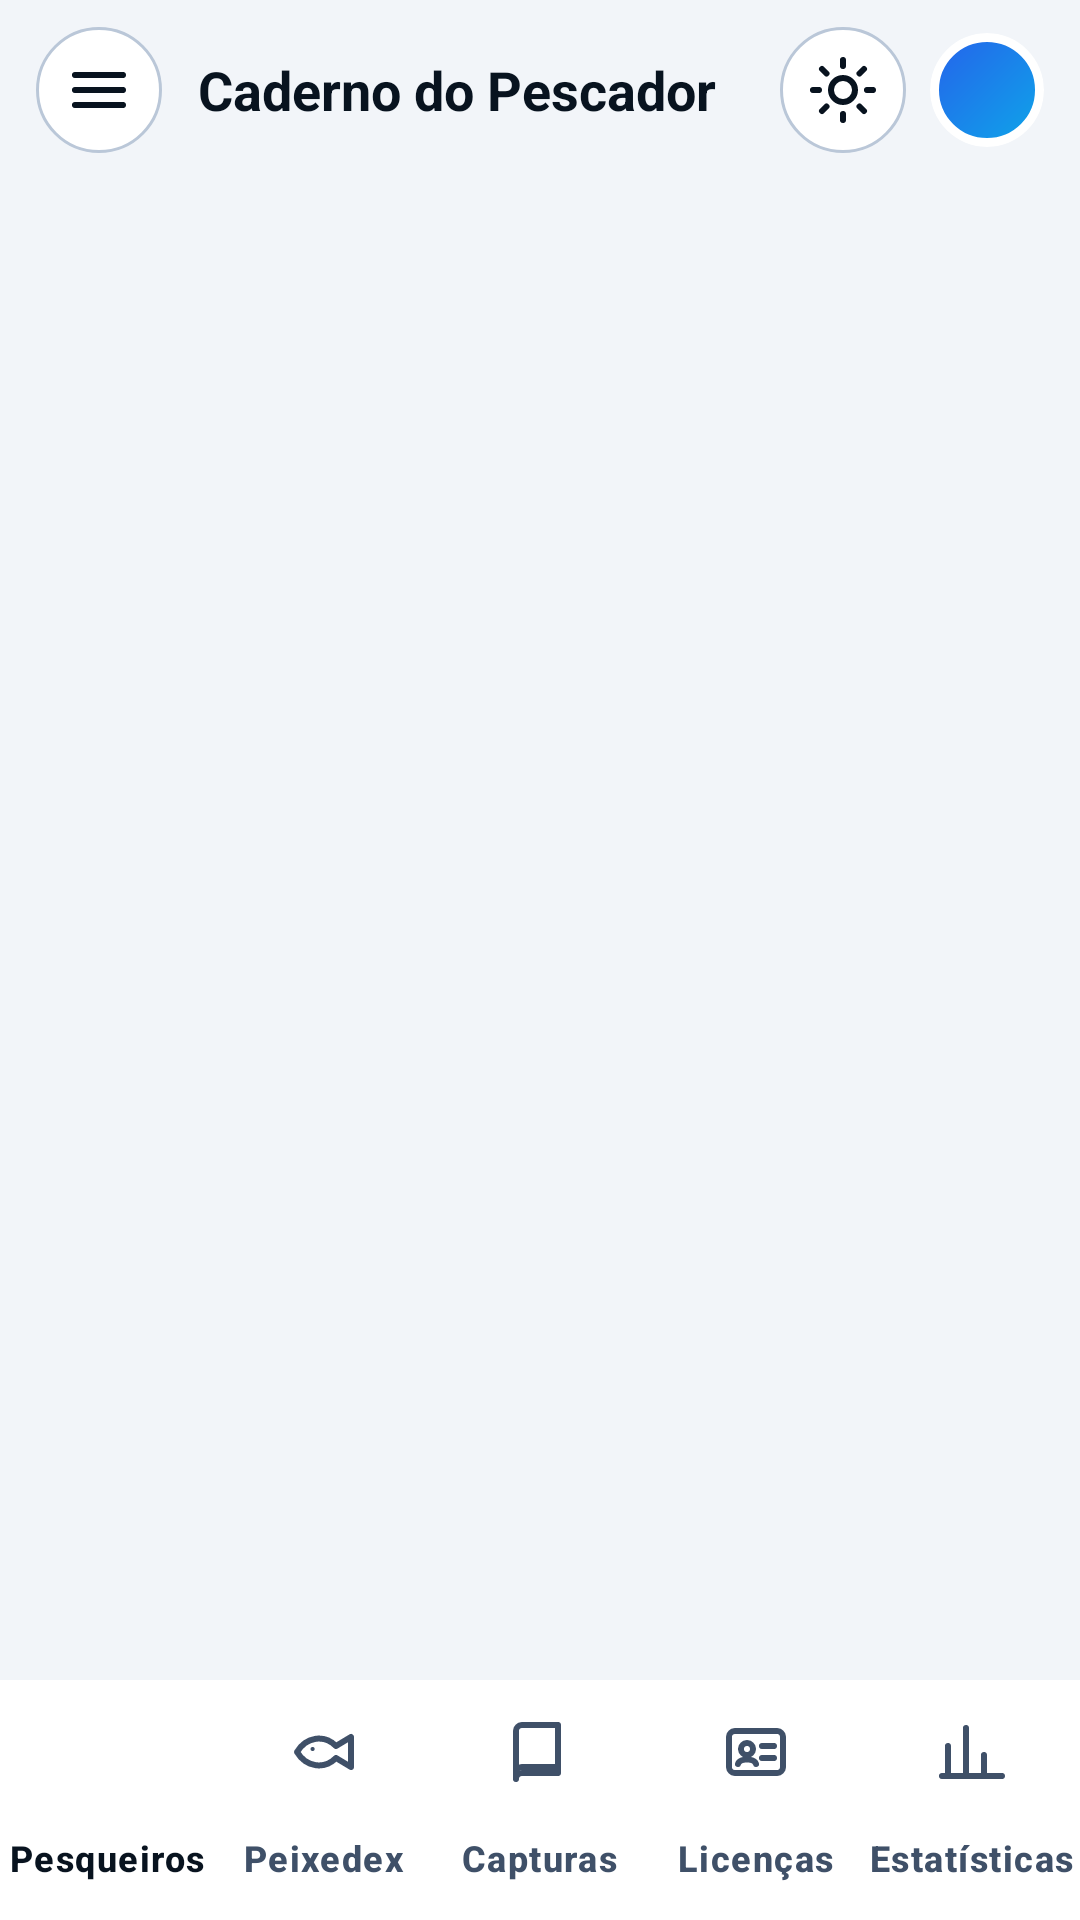

This screen was rendered from an Android layout file. Write that file and the resources it references.
<!-- AndroidManifest.xml: application theme Theme.Aplicacaopesca -->
<!-- res/layout/activity_main.xml -->
<?xml version="1.0" encoding="utf-8"?>
<androidx.drawerlayout.widget.DrawerLayout xmlns:android="http://schemas.android.com/apk/res/android"
    xmlns:app="http://schemas.android.com/apk/res-auto"
    xmlns:tools="http://schemas.android.com/tools"
    android:id="@+id/main"
    android:layout_width="match_parent"
    android:layout_height="match_parent"
    tools:context=".MainActivity">

    <LinearLayout
        android:id="@+id/conteudo"
        android:layout_width="match_parent"
        android:layout_height="match_parent"
        android:background="@color/cp_fundo"
        android:orientation="vertical">

        <include android:id="@+id/barra" layout="@layout/barra_topo" />

        <FrameLayout
            android:layout_width="match_parent"
            android:layout_height="0dp"
            android:layout_weight="1">

            <FrameLayout
                android:id="@+id/fragmentos"
                android:layout_width="match_parent"
                android:layout_height="match_parent" />

            <com.google.android.material.floatingactionbutton.ExtendedFloatingActionButton
                android:id="@+id/fabNovoLocal"
                android:layout_width="wrap_content"
                android:layout_height="wrap_content"
                android:layout_gravity="bottom|end"
                android:layout_margin="16dp"
                android:text="@string/novo_local"
                android:visibility="gone"
                app:backgroundTint="@color/cp_primaria"
                app:icon="@drawable/ic_mais"
                app:iconTint="@color/white"
                android:textColor="@color/white" />
        </FrameLayout>

        <com.google.android.material.bottomnavigation.BottomNavigationView
            android:id="@+id/navInferior"
            android:layout_width="match_parent"
            android:layout_height="wrap_content"
            android:background="@color/cp_cartao"
            app:itemActiveIndicatorStyle="@style/Indicador.Nav"
            app:itemIconTint="@color/nav_icone"
            app:itemTextColor="@color/nav_item"
            app:itemTextAppearanceActive="@style/Texto.Nav"
            app:itemTextAppearanceInactive="@style/Texto.Nav"
            app:labelVisibilityMode="labeled"
            app:menu="@menu/nav_inferior" />
    </LinearLayout>

    <com.google.android.material.navigation.NavigationView
        android:id="@+id/navLateral"
        android:layout_width="wrap_content"
        android:layout_height="match_parent"
        android:layout_gravity="start"
        android:background="@color/cp_cartao"
        app:headerLayout="@layout/cabecalho_menu"
        app:itemIconTint="@color/cp_texto"
        app:itemTextColor="@color/cp_texto"
        app:menu="@menu/menu_lateral" />
</androidx.drawerlayout.widget.DrawerLayout>
<!-- res/layout/barra_topo.xml (included above) -->
<?xml version="1.0" encoding="utf-8"?>
<LinearLayout xmlns:android="http://schemas.android.com/apk/res/android"
    android:layout_width="match_parent"
    android:layout_height="60dp"
    android:gravity="center_vertical"
    android:orientation="horizontal"
    android:paddingStart="12dp"
    android:paddingEnd="12dp">

    <ImageButton
        android:id="@+id/btnMenu"
        android:layout_width="42dp"
        android:layout_height="42dp"
        android:background="@drawable/bg_botao_redondo"
        android:contentDescription="@string/abrir_menu"
        android:src="@drawable/ic_menu"
        android:tint="@color/cp_texto" />

    <TextView
        android:id="@+id/txtTitulo"
        android:layout_width="0dp"
        android:layout_height="wrap_content"
        android:layout_marginStart="12dp"
        android:layout_weight="1"
        android:ellipsize="end"
        android:maxLines="1"
        android:text="@string/app_name"
        android:textColor="@color/cp_texto"
        android:textSize="18sp"
        android:textStyle="bold" />

    <ImageButton
        android:id="@+id/btnTema"
        android:layout_width="42dp"
        android:layout_height="42dp"
        android:background="@drawable/bg_botao_redondo"
        android:contentDescription="@string/alternar_tema"
        android:src="@drawable/ic_sol"
        android:tint="@color/cp_texto" />

    <FrameLayout
        android:layout_width="38dp"
        android:layout_height="38dp"
        android:layout_marginStart="8dp"
        android:background="@drawable/bg_avatar"
        android:clipToOutline="true">
        <TextView
            android:id="@+id/txtAvatar"
            android:layout_width="match_parent"
            android:layout_height="match_parent"
            android:gravity="center"
            
            android:textColor="@color/white"
            android:textSize="13sp"
            android:textStyle="bold" />
        <ImageView
            android:id="@+id/imgAvatar"
            android:layout_width="match_parent"
            android:layout_height="match_parent"
            android:scaleType="centerCrop"
            android:visibility="gone"
            android:importantForAccessibility="no" />
    </FrameLayout>
</LinearLayout>
<!-- res/layout/cabecalho_menu.xml (included above) -->
<?xml version="1.0" encoding="utf-8"?>
<FrameLayout xmlns:android="http://schemas.android.com/apk/res/android"
    android:layout_width="match_parent"
    android:layout_height="wrap_content"
    android:background="@drawable/bg_cabecalho">

    <ImageView
        android:layout_width="150dp"
        android:layout_height="83dp"
        android:layout_gravity="end|top"
        android:layout_marginTop="50dp"
        android:layout_marginEnd="16dp"
        android:importantForAccessibility="no"
        android:rotation="-14"
        android:src="@drawable/marca_peixe" />

    <LinearLayout
        android:layout_width="match_parent"
        android:layout_height="wrap_content"
        android:orientation="vertical"
        android:paddingStart="20dp"
        android:paddingTop="48dp"
        android:paddingEnd="20dp"
        android:paddingBottom="18dp">

        <FrameLayout
            android:layout_width="72dp"
            android:layout_height="72dp"
            android:background="@drawable/bg_avatar"
            android:clipToOutline="true">
            <TextView
                android:id="@+id/txtAvatarGrande"
                android:layout_width="match_parent"
                android:layout_height="match_parent"
                android:gravity="center"
                
                android:textColor="@color/white"
                android:textSize="26sp"
                android:textStyle="bold" />
            <ImageView
                android:id="@+id/imgAvatarGrande"
                android:layout_width="match_parent"
                android:layout_height="match_parent"
                android:scaleType="centerCrop"
                android:visibility="gone"
                android:importantForAccessibility="no" />
        </FrameLayout>

        <TextView
            android:id="@+id/txtNome"
            android:layout_width="wrap_content"
            android:layout_height="wrap_content"
            android:layout_marginTop="12dp"
            
            android:textColor="@color/cp_texto"
            android:textSize="18sp"
            android:textStyle="bold" />

        <TextView
            android:id="@+id/txtNivel"
            style="@style/Texto.Suave"
            android:layout_width="wrap_content"
            android:layout_height="wrap_content"
             />

        <LinearLayout
            android:layout_width="match_parent"
            android:layout_height="wrap_content"
            android:layout_marginTop="14dp"
            android:orientation="horizontal">

            <TextView android:id="@+id/txtNumCapturas" style="@style/Contador.Menu" android:layout_marginEnd="6dp" />
            <TextView android:id="@+id/txtNumPeixedex" style="@style/Contador.Menu" android:layout_marginEnd="6dp" />
            <TextView android:id="@+id/txtNumLocais" style="@style/Contador.Menu" />
        </LinearLayout>
    </LinearLayout>
</FrameLayout>
<!-- resources referenced by this layout -->
<resources>
  <color name="cp_cartao">#FFFFFF</color>
  <color name="cp_fundo">#F2F5F9</color>
  <color name="cp_primaria">#1D4ED8</color>
  <color name="cp_texto">#08131F</color>
  <color name="white">#FFFFFFFF</color>
  <!-- drawable bg_avatar (drawable) -->
  <?xml version="1.0" encoding="utf-8"?>
  <shape xmlns:android="http://schemas.android.com/apk/res/android" android:shape="oval">
      <gradient android:angle="315" android:startColor="#2563EB" android:endColor="#0EA5E9" />
      <stroke android:width="3dp" android:color="@color/cp_cartao" />
  </shape>
  <!-- drawable bg_botao_redondo (drawable) -->
  <?xml version="1.0" encoding="utf-8"?>
  <shape xmlns:android="http://schemas.android.com/apk/res/android" android:shape="oval">
      <solid android:color="@color/cp_cartao" />
      <stroke android:width="1dp" android:color="@color/cp_borda" />
  </shape>
  <!-- drawable bg_cabecalho (drawable) -->
  <?xml version="1.0" encoding="utf-8"?>
  <shape xmlns:android="http://schemas.android.com/apk/res/android">
      <gradient android:angle="315" android:startColor="@color/cabecalho1" android:endColor="@color/cabecalho2" />
  </shape>
  <!-- drawable ic_mais (drawable) -->
  <?xml version="1.0" encoding="utf-8"?>
  <vector xmlns:android="http://schemas.android.com/apk/res/android"
      android:width="24dp" android:height="24dp"
      android:viewportWidth="24" android:viewportHeight="24"
      android:tint="?attr/colorControlNormal">
      <path android:fillColor="#00000000" android:strokeColor="@android:color/white" android:strokeWidth="2" android:strokeLineCap="round" android:strokeLineJoin="round" android:pathData="M12 5v14M5 12h14" />
  </vector>
  <string name="abrir_menu">Abrir menu</string>
  <string name="alternar_tema">Modo claro / escuro</string>
  <string name="app_name">Caderno do Pescador</string>
  <string name="novo_local">Novo local</string>
  <style name="Indicador.Nav" parent="Widget.Material3.BottomNavigationView.ActiveIndicator">
          <item name="android:color">@color/cp_primaria</item>
      </style>
  <style name="Texto.Nav" parent="TextAppearance.Material3.LabelMedium">
          <item name="android:textStyle">bold</item>
      </style>
  <style name="Texto.Suave" parent="">
          <item name="android:textSize">12.5sp</item>
          <item name="android:textColor">@color/cp_texto_suave</item>
      </style>
  <style name="Theme.Aplicacaopesca" parent="Base.Theme.Aplicacaopesca" />
  <color name="cp_borda">#BAC7D8</color>
  <color name="cabecalho1">#DBEAFE</color>
  <color name="cabecalho2">#EFF6FF</color>
  <color name="marca_agua">#211D4ED8</color>
  <!-- drawable bg_cartao (drawable) -->
  <?xml version="1.0" encoding="utf-8"?>
  <shape xmlns:android="http://schemas.android.com/apk/res/android">
      <solid android:color="@color/cp_cartao" />
      <stroke android:width="1dp" android:color="@color/cp_borda" />
      <corners android:radius="12dp" />
  </shape>
  <color name="cp_texto_suave">#3F5068</color>
  <color name="cp_primaria_suave">#1F1D4ED8</color>
  <color name="cp_destaque">#1D4ED8</color>
  <color name="cp_erro">#DC2626</color>
  <style name="Forma.Cp.Pequena" parent="">
          <item name="cornerFamily">rounded</item>
          <item name="cornerSize">14dp</item>
      </style>
  <style name="Forma.Cp.Media" parent="">
          <item name="cornerFamily">rounded</item>
          <item name="cornerSize">18dp</item>
      </style>
  <style name="Cartao.Cp" parent="Widget.Material3.CardView.Outlined">
          <item name="cardBackgroundColor">@color/cp_cartao</item>
          <item name="strokeColor">@color/cp_borda</item>
          <item name="strokeWidth">1dp</item>
          <item name="cardCornerRadius">18dp</item>
          <item name="cardElevation">0dp</item>
      </style>
</resources>
